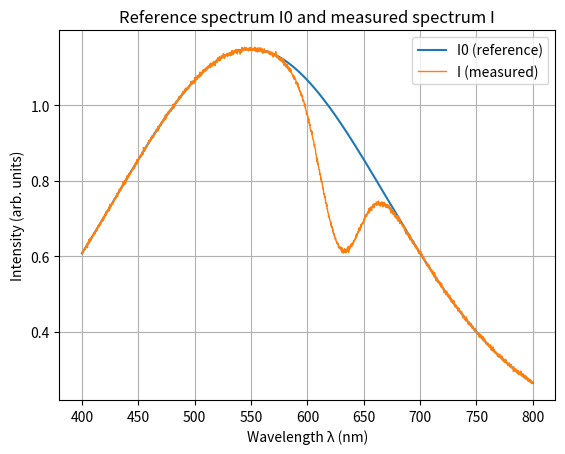
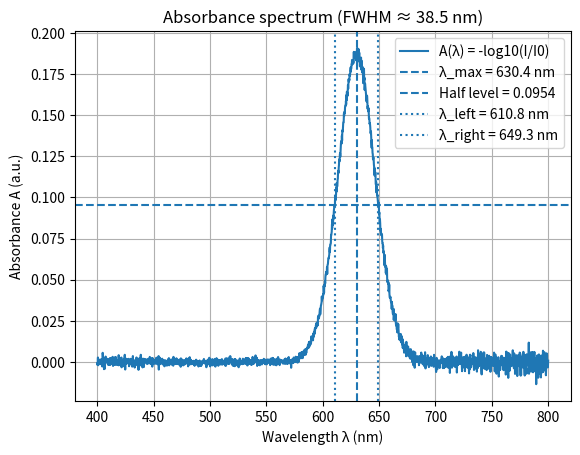

Here is the Python script that generated these plots, in order:
import numpy as np
import matplotlib.pyplot as plt

# -----------------------------
# START CODE (keep unchanged)
# -----------------------------
lam_nm = np.linspace(400, 800, 2001) # Wellenlaenge in nm
I0 = np.exp(-0.5*((lam_nm-550)/120)**2) + 0.15 # Referenzspektrum (Lampe + Offset)

depth = 0.35
sigma = 18
T_true = 1 - depth*np.exp(-0.5*((lam_nm-630)/sigma)**2) # "Absorptionsband" als Dip in T

rng = np.random.default_rng(1)
I = I0*T_true + rng.normal(0, 0.003, lam_nm.size) # gemessenes Spektrum (mit Rauschen)

# -----------------------------
# a) Transmission and Absorbance
# -----------------------------
# Transmission: T = I / I0

T = I / I0

# Because of noise, T can become <= 0 at some points -> log10 would fail.
# We clip T to a tiny positive value to keep A finite.
eps = 1e-12
T_clipped = np.clip(T,eps,None)

# Absorbance: A= -log10(T)
A = -np.log10(T_clipped)

# -----------------------------
# b) Find lambda_max and FWHM in A(lambda)
# -----------------------------
# 1) Find the peak (maximum absorbance)
idx_peak = np.argmax(A)
lambda_max = lam_nm[idx_peak]
A_max = A[idx_peak]

# 2) Estimate a baseline (outside the absorption band) to make FWHM more robust.
#    Here we exclude a region around the band (roughly 580...680 nm).

band_mask = (lam_nm > 580) &(lam_nm < 680)
baseline_mask = ~band_mask
baseline = np.median(A[baseline_mask])

# Peak height above baseline:
A_peak_height = A_max - baseline

# Half-maximum level (relative to baseline):
half_level = baseline + 0.5 * A_peak_height

# 3) Find left and right crossings with the half_level using linear interpolation.
#    We search only on each side of the peak.
A_left = A[:idx_peak+1]
lam_left = lam_nm[:idx_peak+1]
A_right = A[idx_peak:]
lam_right = lam_nm[idx_peak:]

def crossing_wavelength(lam,y,level,side="left"):
    diff = y - level
    sign = np.sign(diff)

    # Find indices where sign changes between consecutive samples:
    changes = np.where(sign[:-1] * sign[1:] <= 0)[0]

    if len(changes) == 0:
        return np.nan

    # For the left side, we want the last crossing; for the right side, the first crossing.
    i = changes[-1] if side == "left" else changes[0]

    # Linear interpolation between (lam[i], y[i]) and (lam[i+1], y[i+1])
    x0, x1 = lam[i], lam[i+1]
    y0, y1 = y[i], y[i+1]

    # Avoid division by zero if y1 == y0
    if y1 == y0:
        return x0

    return x0 + (level - y0) * (x1 - x0) / (y1 - y0)

# Left crossing (search from start up to peak)
lambda_left = crossing_wavelength(lam_left, A_left, half_level, side="left")

# Right crossing (search from peak to end)
# For "right", we use the first crossing after the peak.
lambda_right = crossing_wavelength(lam_right, A_right, half_level, side="right")

FWHM = lambda_right - lambda_left

# -----------------------------
# c) Plot results
# -----------------------------
print(f"lambda_max = {lambda_max:.2f} nm")
print(f"A_max      = {A_max:.4f}")
print(f"FWHM       = {FWHM:.2f} nm (half level = {half_level:.4f})")

# Plot 1: I0 and I
plt.figure()
plt.plot(lam_nm, I0, label="I0 (reference)")
plt.plot(lam_nm, I, label="I (measured)", linewidth=1)
plt.xlabel("Wavelength λ (nm)")
plt.ylabel("Intensity (arb. units)")
plt.title("Reference spectrum I0 and measured spectrum I")
plt.legend()
plt.grid(True)

# Plot 2: Absorbance A(lambda) + annotations
plt.figure()
plt.plot(lam_nm, A, label="A(λ) = -log10(I/I0)")
plt.axvline(lambda_max, linestyle="--", label=f"λ_max = {lambda_max:.1f} nm")
plt.axhline(half_level, linestyle="--", label=f"Half level = {half_level:.4f}")

# Mark FWHM points
plt.axvline(lambda_left, linestyle=":", label=f"λ_left = {lambda_left:.1f} nm")
plt.axvline(lambda_right, linestyle=":", label=f"λ_right = {lambda_right:.1f} nm")

plt.xlabel("Wavelength λ (nm)")
plt.ylabel("Absorbance A (a.u.)")
plt.title(f"Absorbance spectrum (FWHM ≈ {FWHM:.1f} nm)")
plt.legend()
plt.grid(True)
plt.show()